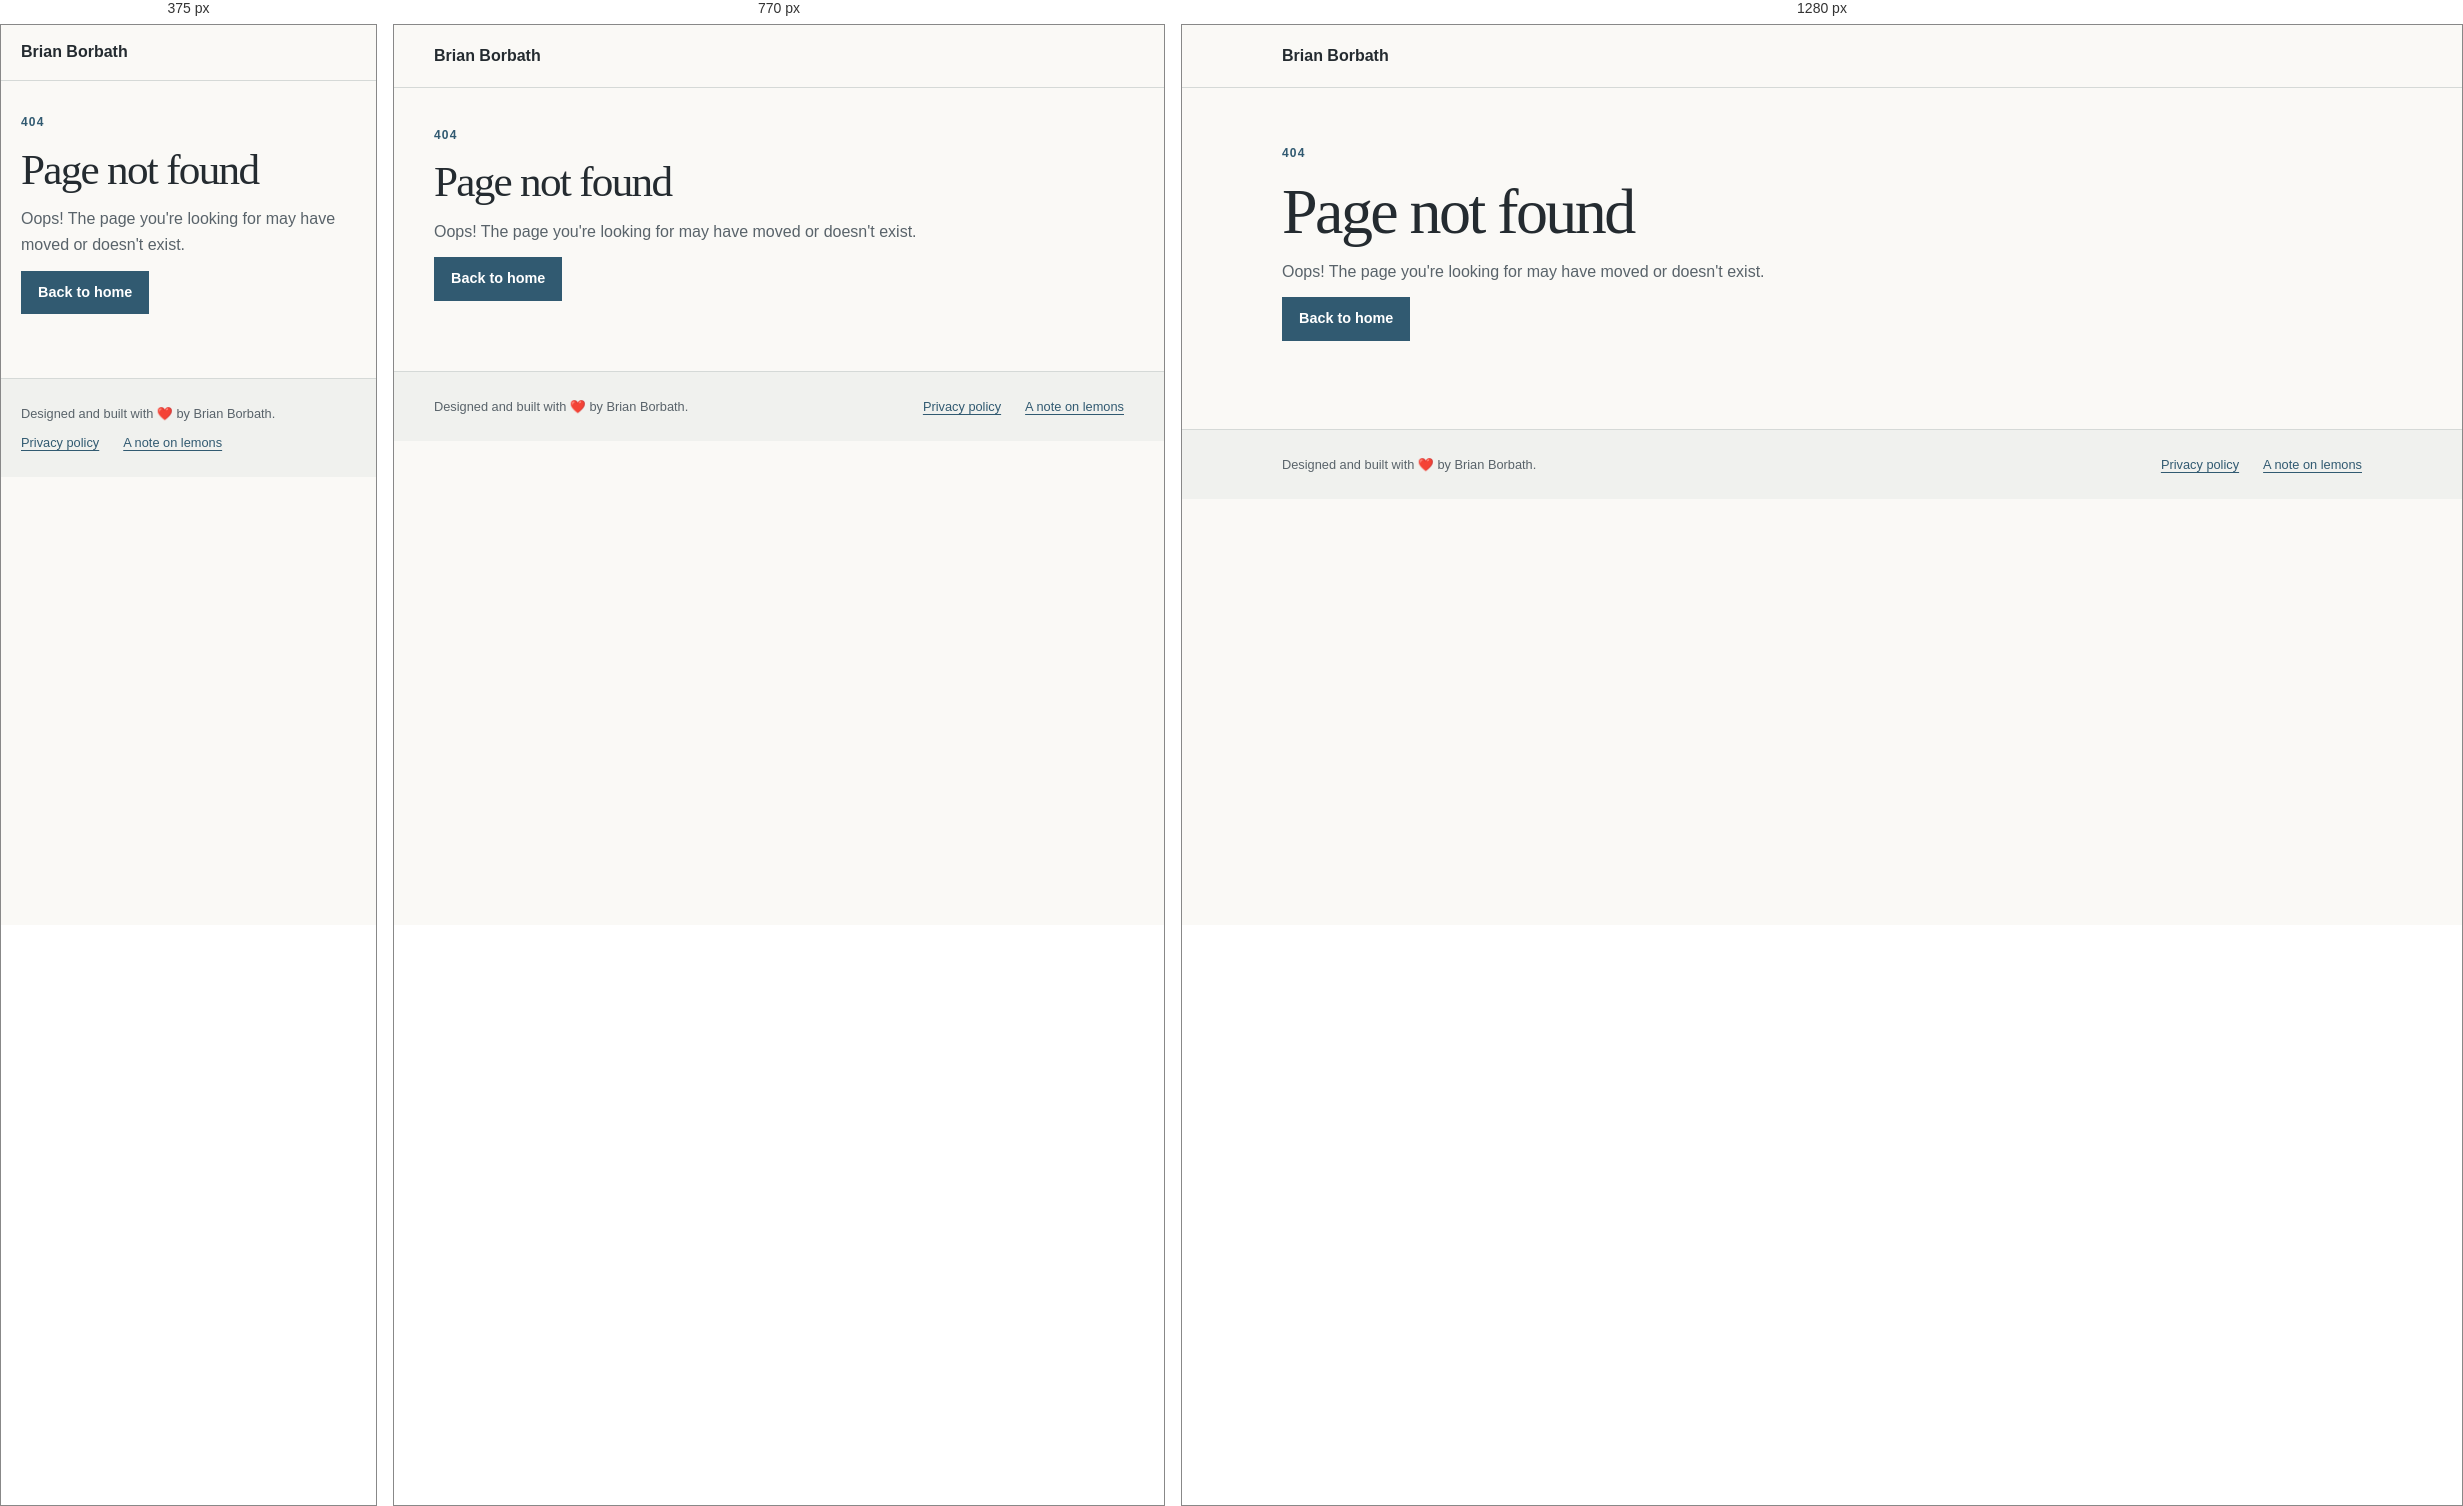
Rendered at 375 px, 770 px and 1280 px, left to right.

<!-- file: 404.html -->
<!DOCTYPE html>
<html lang="en">
<head>
    <meta charset="UTF-8">
    <meta name="viewport" content="width=device-width, initial-scale=1.0">
    <meta name="theme-color" content="#faf9f6">
    <meta name="robots" content="noindex">
    <title>404 — Page Not Found | Brian Borbath</title>
    <link rel="stylesheet" href="/styles.css">
    <link rel="icon" href="/favicon.png" type="image/png">
</head>
<body>
    <a class="skip-link" href="#main-content">Skip to content</a>
    <header class="site-header">
        <div class="container header-inner">
            <a class="site-name" href="/">Brian Borbath</a>
        </div>
    </header>

    <main class="container resume-page" id="main-content" tabindex="-1">
        <section class="resume-heading" aria-labelledby="error-title">
            <p class="eyebrow">404</p>
            <h1 id="error-title">Page not found</h1>
            <p class="intro-summary">Oops! The page you're looking for may have moved or doesn't exist.</p>
            <ul class="link-list">
                <li><a class="button-link" href="/">Back to home</a></li>
            </ul>
        </section>
    </main>

    <footer class="site-footer">
        <div class="container footer-inner">
            <p>Designed and built with &#10084;&#65039; by Brian Borbath.</p>
            <div class="footer-links">
                <a href="/privacy-policy/">Privacy policy</a>
                <a href="/lemons/">A note on lemons</a>
            </div>
        </div>
    </footer>
</body>
</html>


/* @media block from styles.css */
@media (max-width: 900px) {
  html.portfolio-home { scroll-padding-top: 12rem; }
  .header-inner { flex-wrap: wrap; }
  .intro { grid-template-columns: minmax(0, 1fr) 200px; gap: 2rem; }
  .portfolio-section { grid-template-columns: 150px minmax(0, 1fr); gap: 2rem; }
}

/* @media block from styles.css */
@media (max-width: 640px) {
  .container { width: calc(100% - 2.5rem); }
  .header-inner { gap: 0.35rem; padding-block: 0.9rem; }
  .header-inner nav { width: 100%; }
  .nav-list { gap: 0 1.1rem; font-size: 0.85rem; }
  .nav-list .resume-link { border: 0; padding-inline: 0; text-decoration: underline; }
  .intro { grid-template-columns: minmax(0, 1fr); gap: 2rem; padding-block: 2.75rem 2.5rem; }
  .intro-role { font-size: 1.05rem; }
  .intro-note { padding: 1rem 0 0; border-left: 0; border-top: 1px solid var(--line); }
  .intro-note dl { display: grid; grid-template-columns: 6.5rem minmax(0, 1fr); gap: 0.3rem 0.75rem; }
  .intro-note dd { margin: 0; }
  .intro .link-list { gap: 0.5rem 1.2rem; }
  .portfolio-section { grid-template-columns: minmax(0, 1fr); gap: 1.2rem; padding-block: 2.25rem; }
  .section-heading p { margin-bottom: 0; }
  .skills-list { grid-template-columns: minmax(0, 1fr); gap: 1.25rem; }
  .project-gallery { grid-template-columns: minmax(0, 1fr); gap: 0; }
  .contact-details { grid-template-columns: 4.5rem minmax(0, 1fr); gap: 0.6rem 0.5rem; font-size: 0.9rem; }
}